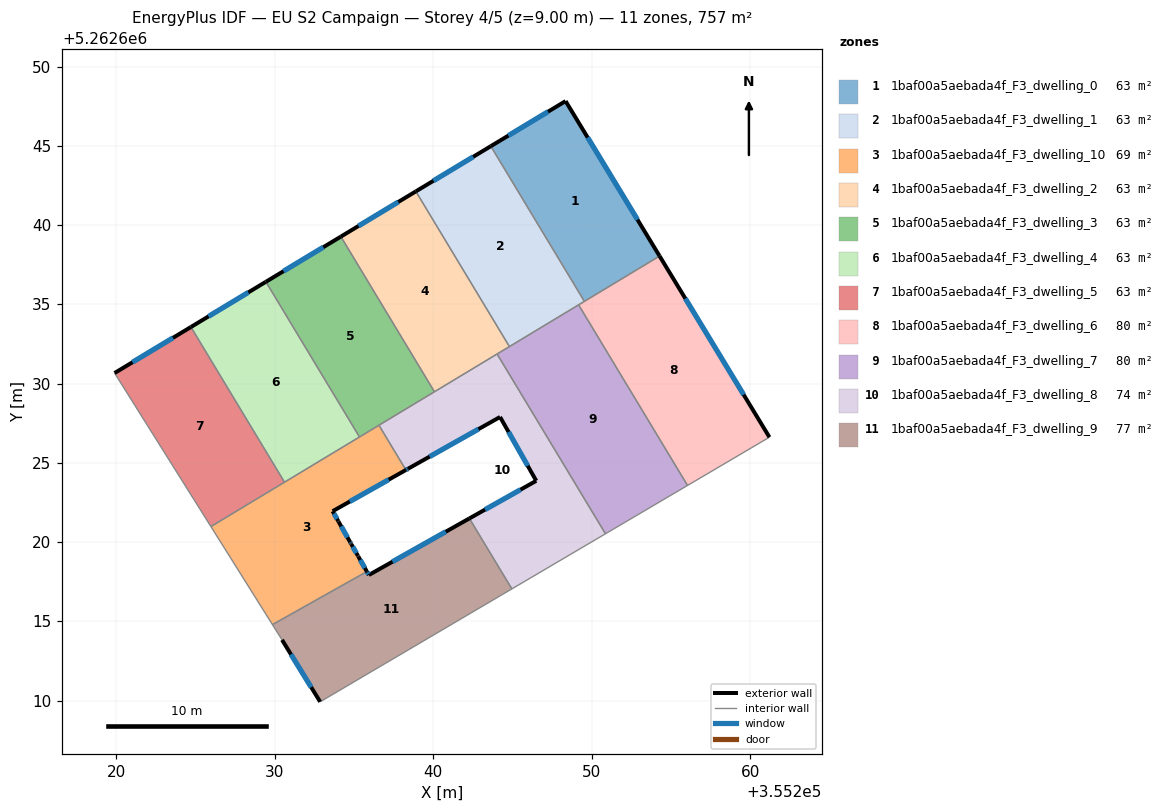
=== STOREY PLAN SPEC (per zone: floor XY polygon, exterior-wall plan segments, windows/doors) ===
zone 1: 1baf00a5aebada4f_F3_dwelling_0  (63.1 m²)
  floor: (355248.34, 5262647.82) (355254.27, 5262638.04) (355249.53, 5262635.19) (355243.63, 5262644.97)
  exterior wall: (355248.34, 5262647.82) – (355243.63, 5262644.97)  [5.5 m]
    window: (355247.23, 5262647.15) – (355244.73, 5262645.64)  [4.6 m²]
  exterior wall: (355254.27, 5262638.04) – (355248.34, 5262647.82)  [11.4 m]
    window: (355252.88, 5262640.34) – (355249.73, 5262645.52)  [9.6 m²]
  interior walls: 2
zone 2: 1baf00a5aebada4f_F3_dwelling_1  (63.1 m²)
  floor: (355243.63, 5262644.97) (355249.53, 5262635.19) (355244.80, 5262632.33) (355238.90, 5262642.12)
  exterior wall: (355243.63, 5262644.97) – (355238.90, 5262642.12)  [5.5 m]
    window: (355242.52, 5262644.30) – (355240.01, 5262642.79)  [4.7 m²]
  interior walls: 4
zone 3: 1baf00a5aebada4f_F3_dwelling_10  (68.7 m²)
  floor: (355236.57, 5262627.37) (355238.27, 5262624.55) (355233.65, 5262621.95) (355234.01, 5262621.31) (355234.02, 5262621.30) (355234.76, 5262619.99) (355234.80, 5262619.92) (355234.82, 5262619.88) (355235.24, 5262619.13) (355235.26, 5262619.10) (355235.81, 5262618.14) (355229.85, 5262614.80) (355225.97, 5262620.98)
  exterior wall: (355233.65, 5262621.95) – (355238.27, 5262624.55)  [5.3 m]
    window: (355234.73, 5262622.56) – (355237.18, 5262623.94)  [4.5 m²]
  exterior wall: (355234.01, 5262621.31) – (355233.65, 5262621.95)  [0.7 m]
    window: (355233.92, 5262621.46) – (355233.73, 5262621.80)  [0.6 m²]
  exterior wall: (355234.02, 5262621.30) – (355234.01, 5262621.31)  [0.0 m]
  exterior wall: (355234.76, 5262619.99) – (355234.02, 5262621.30)  [1.5 m]
    window: (355234.58, 5262620.30) – (355234.19, 5262620.99)  [1.3 m²]
  exterior wall: (355234.80, 5262619.92) – (355234.76, 5262619.99)  [0.1 m]
    window: (355234.79, 5262619.94) – (355234.77, 5262619.98)  [0.1 m²]
  exterior wall: (355234.82, 5262619.88) – (355234.80, 5262619.92)  [0.0 m]
  exterior wall: (355235.24, 5262619.13) – (355234.82, 5262619.88)  [0.9 m]
    window: (355235.14, 5262619.31) – (355234.92, 5262619.71)  [0.7 m²]
  exterior wall: (355235.26, 5262619.10) – (355235.24, 5262619.13)  [0.0 m]
  exterior wall: (355235.81, 5262618.14) – (355235.26, 5262619.10)  [1.1 m]
    window: (355235.68, 5262618.37) – (355235.39, 5262618.87)  [0.9 m²]
  interior walls: 6
zone 4: 1baf00a5aebada4f_F3_dwelling_2  (63.1 m²)
  floor: (355238.90, 5262642.12) (355244.80, 5262632.33) (355240.07, 5262629.48) (355234.17, 5262639.27)
  exterior wall: (355238.90, 5262642.12) – (355234.17, 5262639.27)  [5.5 m]
    window: (355237.79, 5262641.45) – (355235.28, 5262639.94)  [4.7 m²]
  interior walls: 4
zone 5: 1baf00a5aebada4f_F3_dwelling_3  (63.1 m²)
  floor: (355234.17, 5262639.27) (355240.07, 5262629.48) (355235.34, 5262626.63) (355229.44, 5262636.42)
  exterior wall: (355234.17, 5262639.27) – (355229.44, 5262636.42)  [5.5 m]
    window: (355233.06, 5262638.60) – (355230.55, 5262637.09)  [4.7 m²]
  interior walls: 4
zone 6: 1baf00a5aebada4f_F3_dwelling_4  (63.1 m²)
  floor: (355229.44, 5262636.42) (355235.34, 5262626.63) (355230.61, 5262623.78) (355224.71, 5262633.57)
  exterior wall: (355229.44, 5262636.42) – (355224.71, 5262633.57)  [5.5 m]
    window: (355228.33, 5262635.75) – (355225.82, 5262634.24)  [4.7 m²]
  interior walls: 3
zone 7: 1baf00a5aebada4f_F3_dwelling_5  (63.1 m²)
  floor: (355224.71, 5262633.57) (355230.61, 5262623.78) (355225.97, 5262620.98) (355219.89, 5262630.66)
  exterior wall: (355224.71, 5262633.57) – (355219.89, 5262630.66)  [5.6 m]
    window: (355223.58, 5262632.89) – (355221.02, 5262631.35)  [4.7 m²]
  interior walls: 3
zone 8: 1baf00a5aebada4f_F3_dwelling_6  (79.7 m²)
  floor: (355254.27, 5262638.04) (355261.20, 5262626.62) (355256.03, 5262623.57) (355249.16, 5262634.97)
  exterior wall: (355261.20, 5262626.62) – (355254.27, 5262638.04)  [13.4 m]
    window: (355259.57, 5262629.30) – (355255.90, 5262635.36)  [11.3 m²]
  interior walls: 4
zone 9: 1baf00a5aebada4f_F3_dwelling_7  (79.7 m²)
  floor: (355249.16, 5262634.97) (355256.03, 5262623.57) (355251.38, 5262620.83) (355251.07, 5262620.65) (355250.86, 5262620.53) (355244.02, 5262631.87)
  interior walls: 7
zone 10: 1baf00a5aebada4f_F3_dwelling_8  (73.9 m²)
  floor: (355244.02, 5262631.87) (355250.86, 5262620.53) (355244.95, 5262617.05) (355242.27, 5262621.49) (355246.49, 5262623.87) (355244.21, 5262627.89) (355238.40, 5262624.62) (355238.27, 5262624.55) (355236.57, 5262627.37)
  exterior wall: (355246.49, 5262623.87) – (355242.27, 5262621.49)  [4.8 m]
    window: (355245.50, 5262623.31) – (355243.26, 5262622.05)  [4.1 m²]
  exterior wall: (355244.21, 5262627.89) – (355246.49, 5262623.87)  [4.6 m]
    window: (355244.75, 5262626.95) – (355245.96, 5262624.81)  [3.9 m²]
  exterior wall: (355238.40, 5262624.62) – (355244.21, 5262627.89)  [6.7 m]
    window: (355239.77, 5262625.39) – (355242.85, 5262627.13)  [5.6 m²]
  exterior wall: (355238.27, 5262624.55) – (355238.40, 5262624.62)  [0.2 m]
    window: (355238.30, 5262624.57) – (355238.37, 5262624.61)  [0.1 m²]
  interior walls: 6
zone 11: 1baf00a5aebada4f_F3_dwelling_9  (76.6 m²)
  floor: (355242.27, 5262621.49) (355244.95, 5262617.05) (355232.86, 5262609.93) (355230.46, 5262613.83) (355229.85, 5262614.80) (355235.81, 5262618.14) (355235.93, 5262617.93)
  exterior wall: (355230.46, 5262613.83) – (355232.86, 5262609.93)  [4.6 m]
    window: (355231.02, 5262612.92) – (355232.30, 5262610.84)  [3.9 m²]
  exterior wall: (355235.93, 5262617.93) – (355235.81, 5262618.14)  [0.3 m]
    window: (355235.90, 5262617.98) – (355235.84, 5262618.09)  [0.2 m²]
  exterior wall: (355242.27, 5262621.49) – (355235.93, 5262617.93)  [7.3 m]
    window: (355240.79, 5262620.66) – (355237.42, 5262618.76)  [6.1 m²]
  interior walls: 4

=== DERIVED (storey summary) ===
Building: EU S2 Campaign
Storey: 4 of 5  (floor level z = 9.00 m)
Storey gross floor area: 757.4 m²
Zones on this storey: 11
  - 1baf00a5aebada4f_F3_dwelling_0: floor 63.1 m²; exterior wall 16.9 m (50.8 m²); 2 window(s) 14.3 m²; WWR 28.1%
  - 1baf00a5aebada4f_F3_dwelling_1: floor 63.1 m²; exterior wall 5.5 m (16.6 m²); 1 window(s) 4.7 m²; WWR 28.1%
  - 1baf00a5aebada4f_F3_dwelling_10: floor 68.7 m²; exterior wall 9.7 m (29.0 m²); 6 window(s) 8.1 m²; WWR 27.8%
  - 1baf00a5aebada4f_F3_dwelling_2: floor 63.1 m²; exterior wall 5.5 m (16.6 m²); 1 window(s) 4.7 m²; WWR 28.1%
  - 1baf00a5aebada4f_F3_dwelling_3: floor 63.1 m²; exterior wall 5.5 m (16.6 m²); 1 window(s) 4.7 m²; WWR 28.1%
  - 1baf00a5aebada4f_F3_dwelling_4: floor 63.1 m²; exterior wall 5.5 m (16.6 m²); 1 window(s) 4.7 m²; WWR 28.1%
  - 1baf00a5aebada4f_F3_dwelling_5: floor 63.1 m²; exterior wall 5.6 m (16.9 m²); 1 window(s) 4.7 m²; WWR 28.1%
  - 1baf00a5aebada4f_F3_dwelling_6: floor 79.7 m²; exterior wall 13.4 m (40.1 m²); 1 window(s) 11.3 m²; WWR 28.1%
  - 1baf00a5aebada4f_F3_dwelling_7: floor 79.7 m²
  - 1baf00a5aebada4f_F3_dwelling_8: floor 73.9 m²; exterior wall 16.3 m (48.8 m²); 4 window(s) 13.7 m²; WWR 28.1%
  - 1baf00a5aebada4f_F3_dwelling_9: floor 76.6 m²; exterior wall 12.1 m (36.3 m²); 3 window(s) 10.2 m²; WWR 28.1%
Zone adjacency (shared interzone walls):
  - 1baf00a5aebada4f_F3_dwelling_0 ↔ 1baf00a5aebada4f_F3_dwelling_1
  - 1baf00a5aebada4f_F3_dwelling_0 ↔ 1baf00a5aebada4f_F3_dwelling_6
  - 1baf00a5aebada4f_F3_dwelling_1 ↔ 1baf00a5aebada4f_F3_dwelling_2
  - 1baf00a5aebada4f_F3_dwelling_1 ↔ 1baf00a5aebada4f_F3_dwelling_6
  - 1baf00a5aebada4f_F3_dwelling_1 ↔ 1baf00a5aebada4f_F3_dwelling_7
  - 1baf00a5aebada4f_F3_dwelling_10 ↔ 1baf00a5aebada4f_F3_dwelling_3
  - 1baf00a5aebada4f_F3_dwelling_10 ↔ 1baf00a5aebada4f_F3_dwelling_4
  - 1baf00a5aebada4f_F3_dwelling_10 ↔ 1baf00a5aebada4f_F3_dwelling_5
  - 1baf00a5aebada4f_F3_dwelling_10 ↔ 1baf00a5aebada4f_F3_dwelling_8
  - 1baf00a5aebada4f_F3_dwelling_10 ↔ 1baf00a5aebada4f_F3_dwelling_9
  - 1baf00a5aebada4f_F3_dwelling_2 ↔ 1baf00a5aebada4f_F3_dwelling_3
  - 1baf00a5aebada4f_F3_dwelling_2 ↔ 1baf00a5aebada4f_F3_dwelling_7
  - 1baf00a5aebada4f_F3_dwelling_2 ↔ 1baf00a5aebada4f_F3_dwelling_8
  - 1baf00a5aebada4f_F3_dwelling_3 ↔ 1baf00a5aebada4f_F3_dwelling_4
  - 1baf00a5aebada4f_F3_dwelling_3 ↔ 1baf00a5aebada4f_F3_dwelling_8
  - 1baf00a5aebada4f_F3_dwelling_4 ↔ 1baf00a5aebada4f_F3_dwelling_5
  - 1baf00a5aebada4f_F3_dwelling_6 ↔ 1baf00a5aebada4f_F3_dwelling_7
  - 1baf00a5aebada4f_F3_dwelling_7 ↔ 1baf00a5aebada4f_F3_dwelling_8
  - 1baf00a5aebada4f_F3_dwelling_8 ↔ 1baf00a5aebada4f_F3_dwelling_9